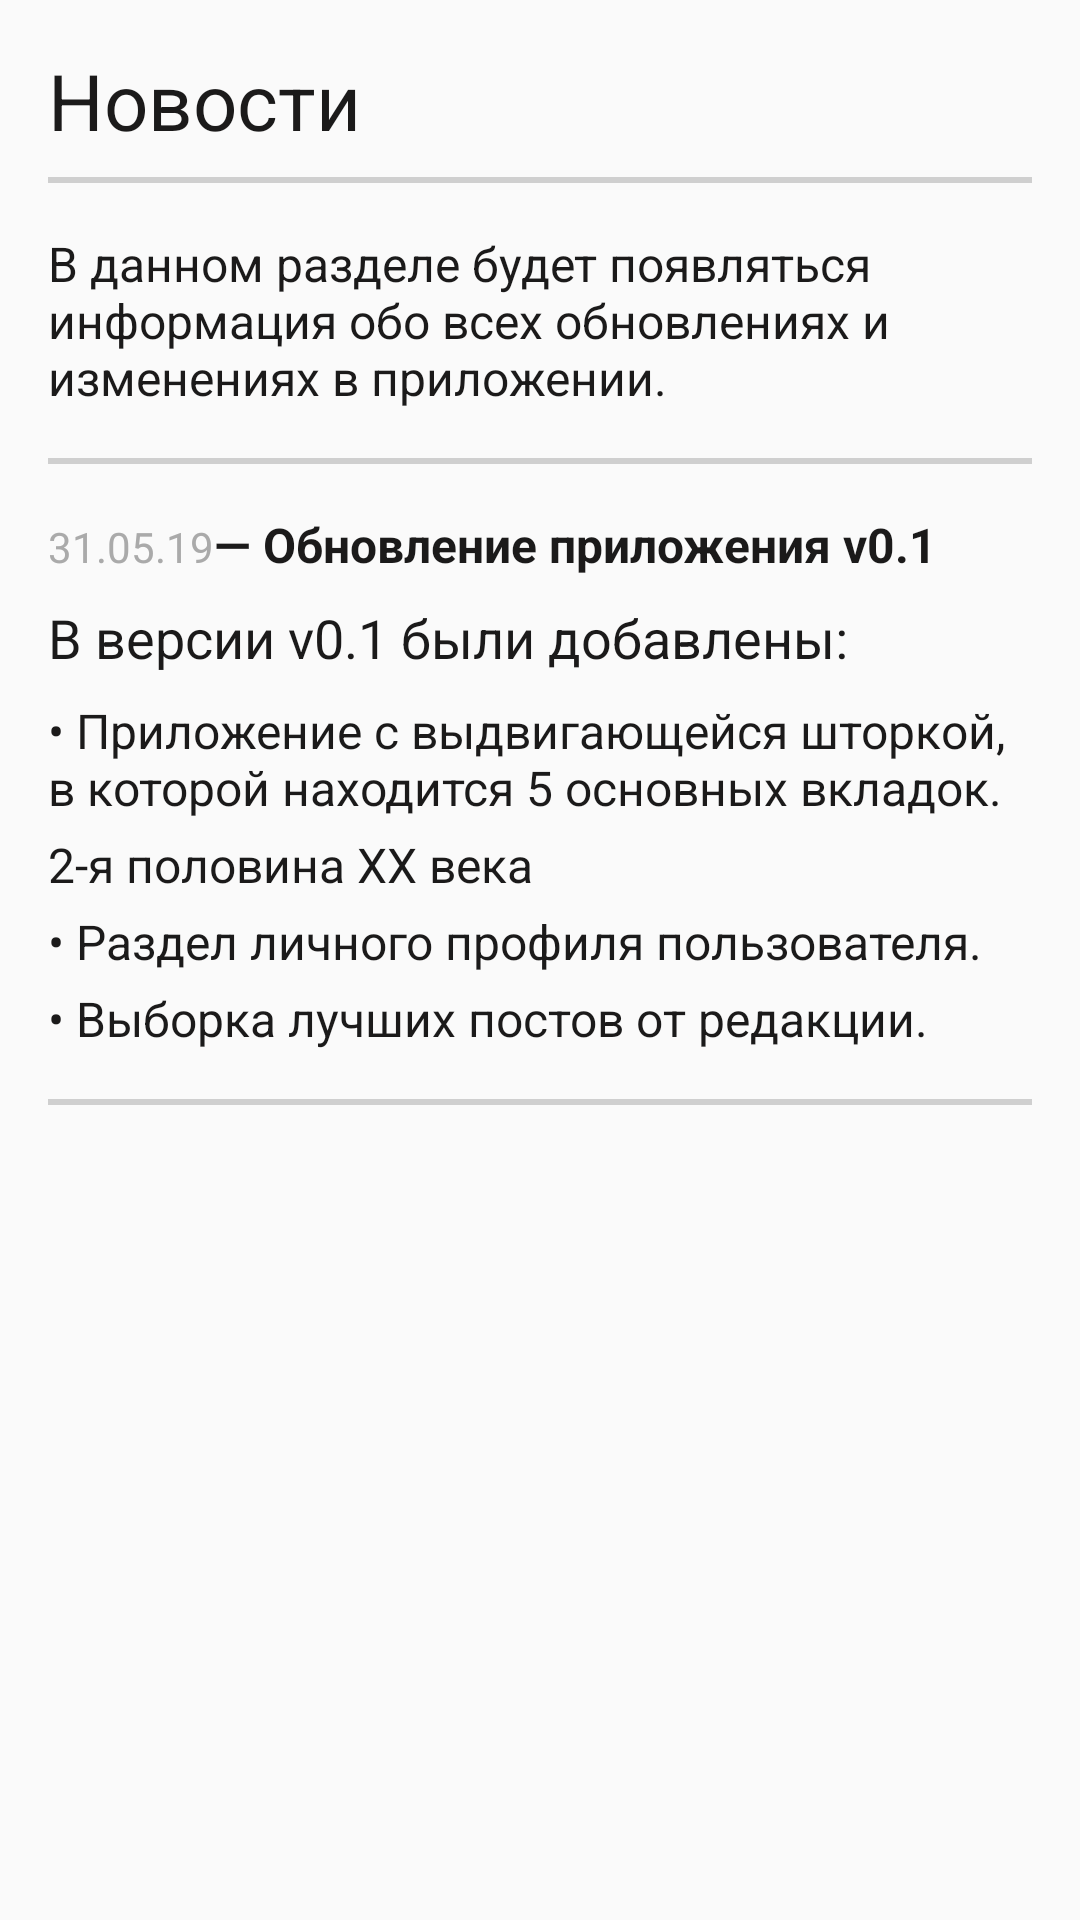

The Android layout XML behind this screen, and the referenced resources:
<!-- AndroidManifest.xml: application theme AppTheme -->
<!-- res/layout/fragment_news.xml -->
<?xml version="1.0" encoding="utf-8"?>
<ScrollView xmlns:android="http://schemas.android.com/apk/res/android"
    android:layout_width="match_parent"
    android:layout_height="match_parent">

    <LinearLayout
        android:layout_width="match_parent"
        android:layout_height="wrap_content"
        android:padding="16dp"
        android:orientation="vertical">

        <TextView
            android:layout_width="wrap_content"
            android:layout_height="wrap_content"
            android:text="@string/title_fragment_news"
            android:textColor="@color/colorPrimary"
            android:textSize="26sp"
            android:layout_marginBottom="8dp"/>

        <View android:layout_width="match_parent" android:layout_height="2dp" android:background="#50707070"/>

        <TextView
            android:layout_width="wrap_content"
            android:layout_height="wrap_content"
            android:text="@string/description_fragment_news"
            android:textColor="@color/colorPrimary"
            android:textSize="16sp"
            android:layout_marginTop="16dp"
            android:layout_marginBottom="16dp"/>

        <View android:layout_width="match_parent" android:layout_height="2dp" android:background="#50707070"/>

        <LinearLayout
            android:layout_width="match_parent"
            android:layout_height="wrap_content"
            android:orientation="horizontal"
            android:layout_marginTop="16dp"
            android:layout_marginBottom="8dp">

            <TextView
                android:layout_width="wrap_content"
                android:layout_height="wrap_content"
                android:text="@string/date_v01_fragment_news"
                android:textColor="@android:color/darker_gray" />

            <TextView
                android:layout_width="match_parent"
                android:layout_height="wrap_content"
                android:text="@string/update_v01_fragment_news"
                android:textSize="16sp"
                android:textStyle="bold"
                android:textColor="@color/colorPrimary" />

        </LinearLayout>

        <TextView
            android:layout_width="match_parent"
            android:layout_height="wrap_content"
            android:text="@string/update_title_v01_fragment_news"
            android:textColor="@color/colorPrimary"
            android:textSize="18sp"
            android:layout_marginBottom="8dp"/>

        <TextView
            android:layout_width="match_parent"
            android:layout_height="wrap_content"
            android:text="@string/update_first_v01_fragment_news"
            android:textSize="16sp"
            android:textColor="@color/colorPrimary"
            android:layout_marginBottom="4dp"/>

        <TextView
            android:layout_width="match_parent"
            android:layout_height="wrap_content"
            android:text="@string/title_activity_second_half"
            android:textSize="16sp"
            android:textColor="@color/colorPrimary"
            android:layout_marginBottom="4dp"/>

        <TextView
            android:layout_width="wrap_content"
            android:layout_height="wrap_content"
            android:text="@string/update_third_v01_fragment_news"
            android:textSize="16sp"
            android:textColor="@color/colorPrimary"
            android:layout_marginBottom="4dp"/>

        <TextView
            android:layout_width="wrap_content"
            android:layout_height="wrap_content"
            android:text="@string/update_fourth_v01_fragment_news"
            android:textSize="16sp"
            android:textColor="@color/colorPrimary"
            android:layout_marginBottom="16dp"/>

        <View android:layout_width="match_parent" android:layout_height="2dp" android:background="#50707070"/>

    </LinearLayout>

</ScrollView>
<!-- resources referenced by this layout -->
<resources>
  <color name="colorPrimary">#1B1A1A</color>
  <string name="date_v01_fragment_news">31.05.19</string>
  <string name="description_fragment_news">В данном разделе будет появляться информация обо всех
          обновлениях и изменениях в приложении.</string>
  <string name="title_activity_second_half">2-я половина XX века</string>
  <string name="title_fragment_news">Новости</string>
  <string name="update_first_v01_fragment_news">• Приложение с выдвигающейся шторкой, в которой
          находится 5 основных вкладок.</string>
  <string name="update_fourth_v01_fragment_news">• Выборка лучших постов от редакции.</string>
  <string name="update_third_v01_fragment_news">• Раздел личного профиля пользователя.</string>
  <string name="update_title_v01_fragment_news">В версии v0.1 были добавлены:</string>
  <string name="update_v01_fragment_news">  —  Обновление приложения v0.1</string>
  <style name="AppTheme" parent="Theme.AppCompat.Light.DarkActionBar">
          <item name="colorPrimary">@color/colorPrimary</item>
          <item name="colorPrimaryDark">@color/colorPrimaryDark</item>
          <item name="colorAccent">@color/colorAccent</item>
      </style>
  <color name="colorPrimaryDark">#1B1A1A</color>
  <color name="colorAccent">#1B1A1A</color>
</resources>
